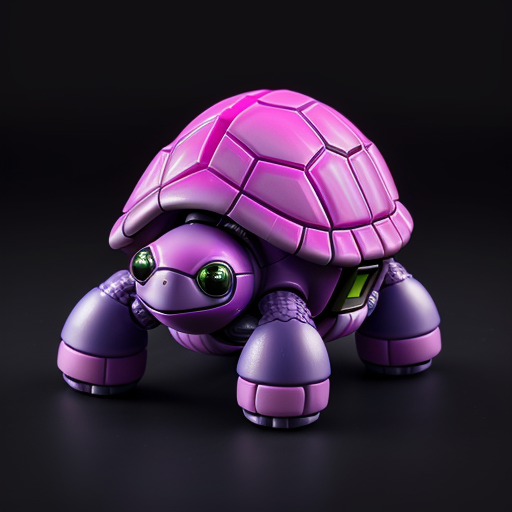
Generation parameters embedded in this image by AUTOMATIC1111 Stable Diffusion web UI or a fork of it (Forge, ...) (PNG 'parameters' text chunk):
Cute little turtle toy bot, synthwave
Steps: 20, Sampler: DPM++ 2M Karras, CFG scale: 7.0, Seed: 2742677931, Face restoration: GFPGAN, Size: 512x512, Model hash: fa1224c923, Model: ICantBelieveItsNotPhotography_seco, VAE hash: c6a580b13a, VAE: vae-ft-mse-840000-ema-pruned.ckpt, Version: v1.7.0